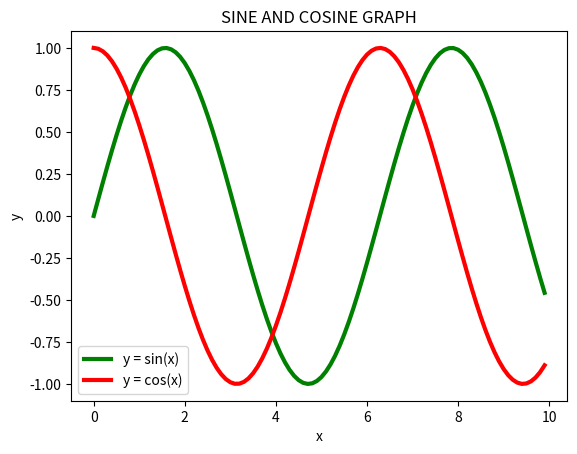
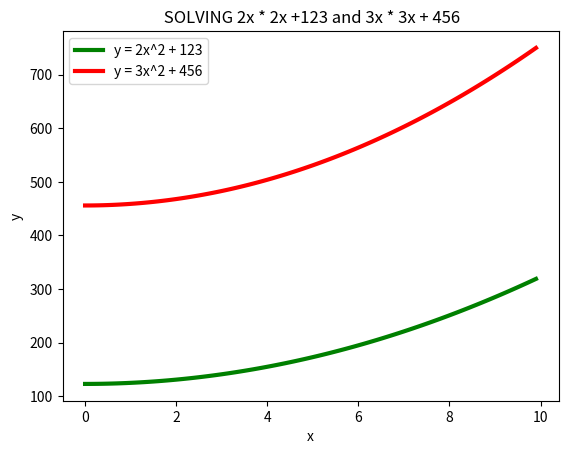

These figures' Python source, in order:
import matplotlib.pyplot as plt
import numpy as np
plt.title("SINE AND COSINE GRAPH")
x = np.arange(0, 10, 0.1)
y1 = np.sin(x)
y2 = np.cos(x)
plt.plot(x,y1, 'g', linewidth = 3 , label = "y = sin(x)")
plt.plot(x,y2, 'r', linewidth = 3 , label = "y = cos(x)")
plt.xlabel("x")
plt.ylabel("y")
plt.legend()
plt.show()

plt.title(" SOLVING 2x * 2x +123 and 3x * 3x + 456")
x = np.arange(0, 10, 0.1)
y1 = (2*x**2) + 123
y2 = (3*x**2) + 456
plt.plot(x,y1, 'g', linewidth = 3 , label = "y = 2x^2 + 123")
plt.plot(x,y2, 'r', linewidth = 3 ,label = "y = 3x^2 + 456")
plt.xlabel("x")
plt.ylabel("y")
plt.legend()
plt.show()
